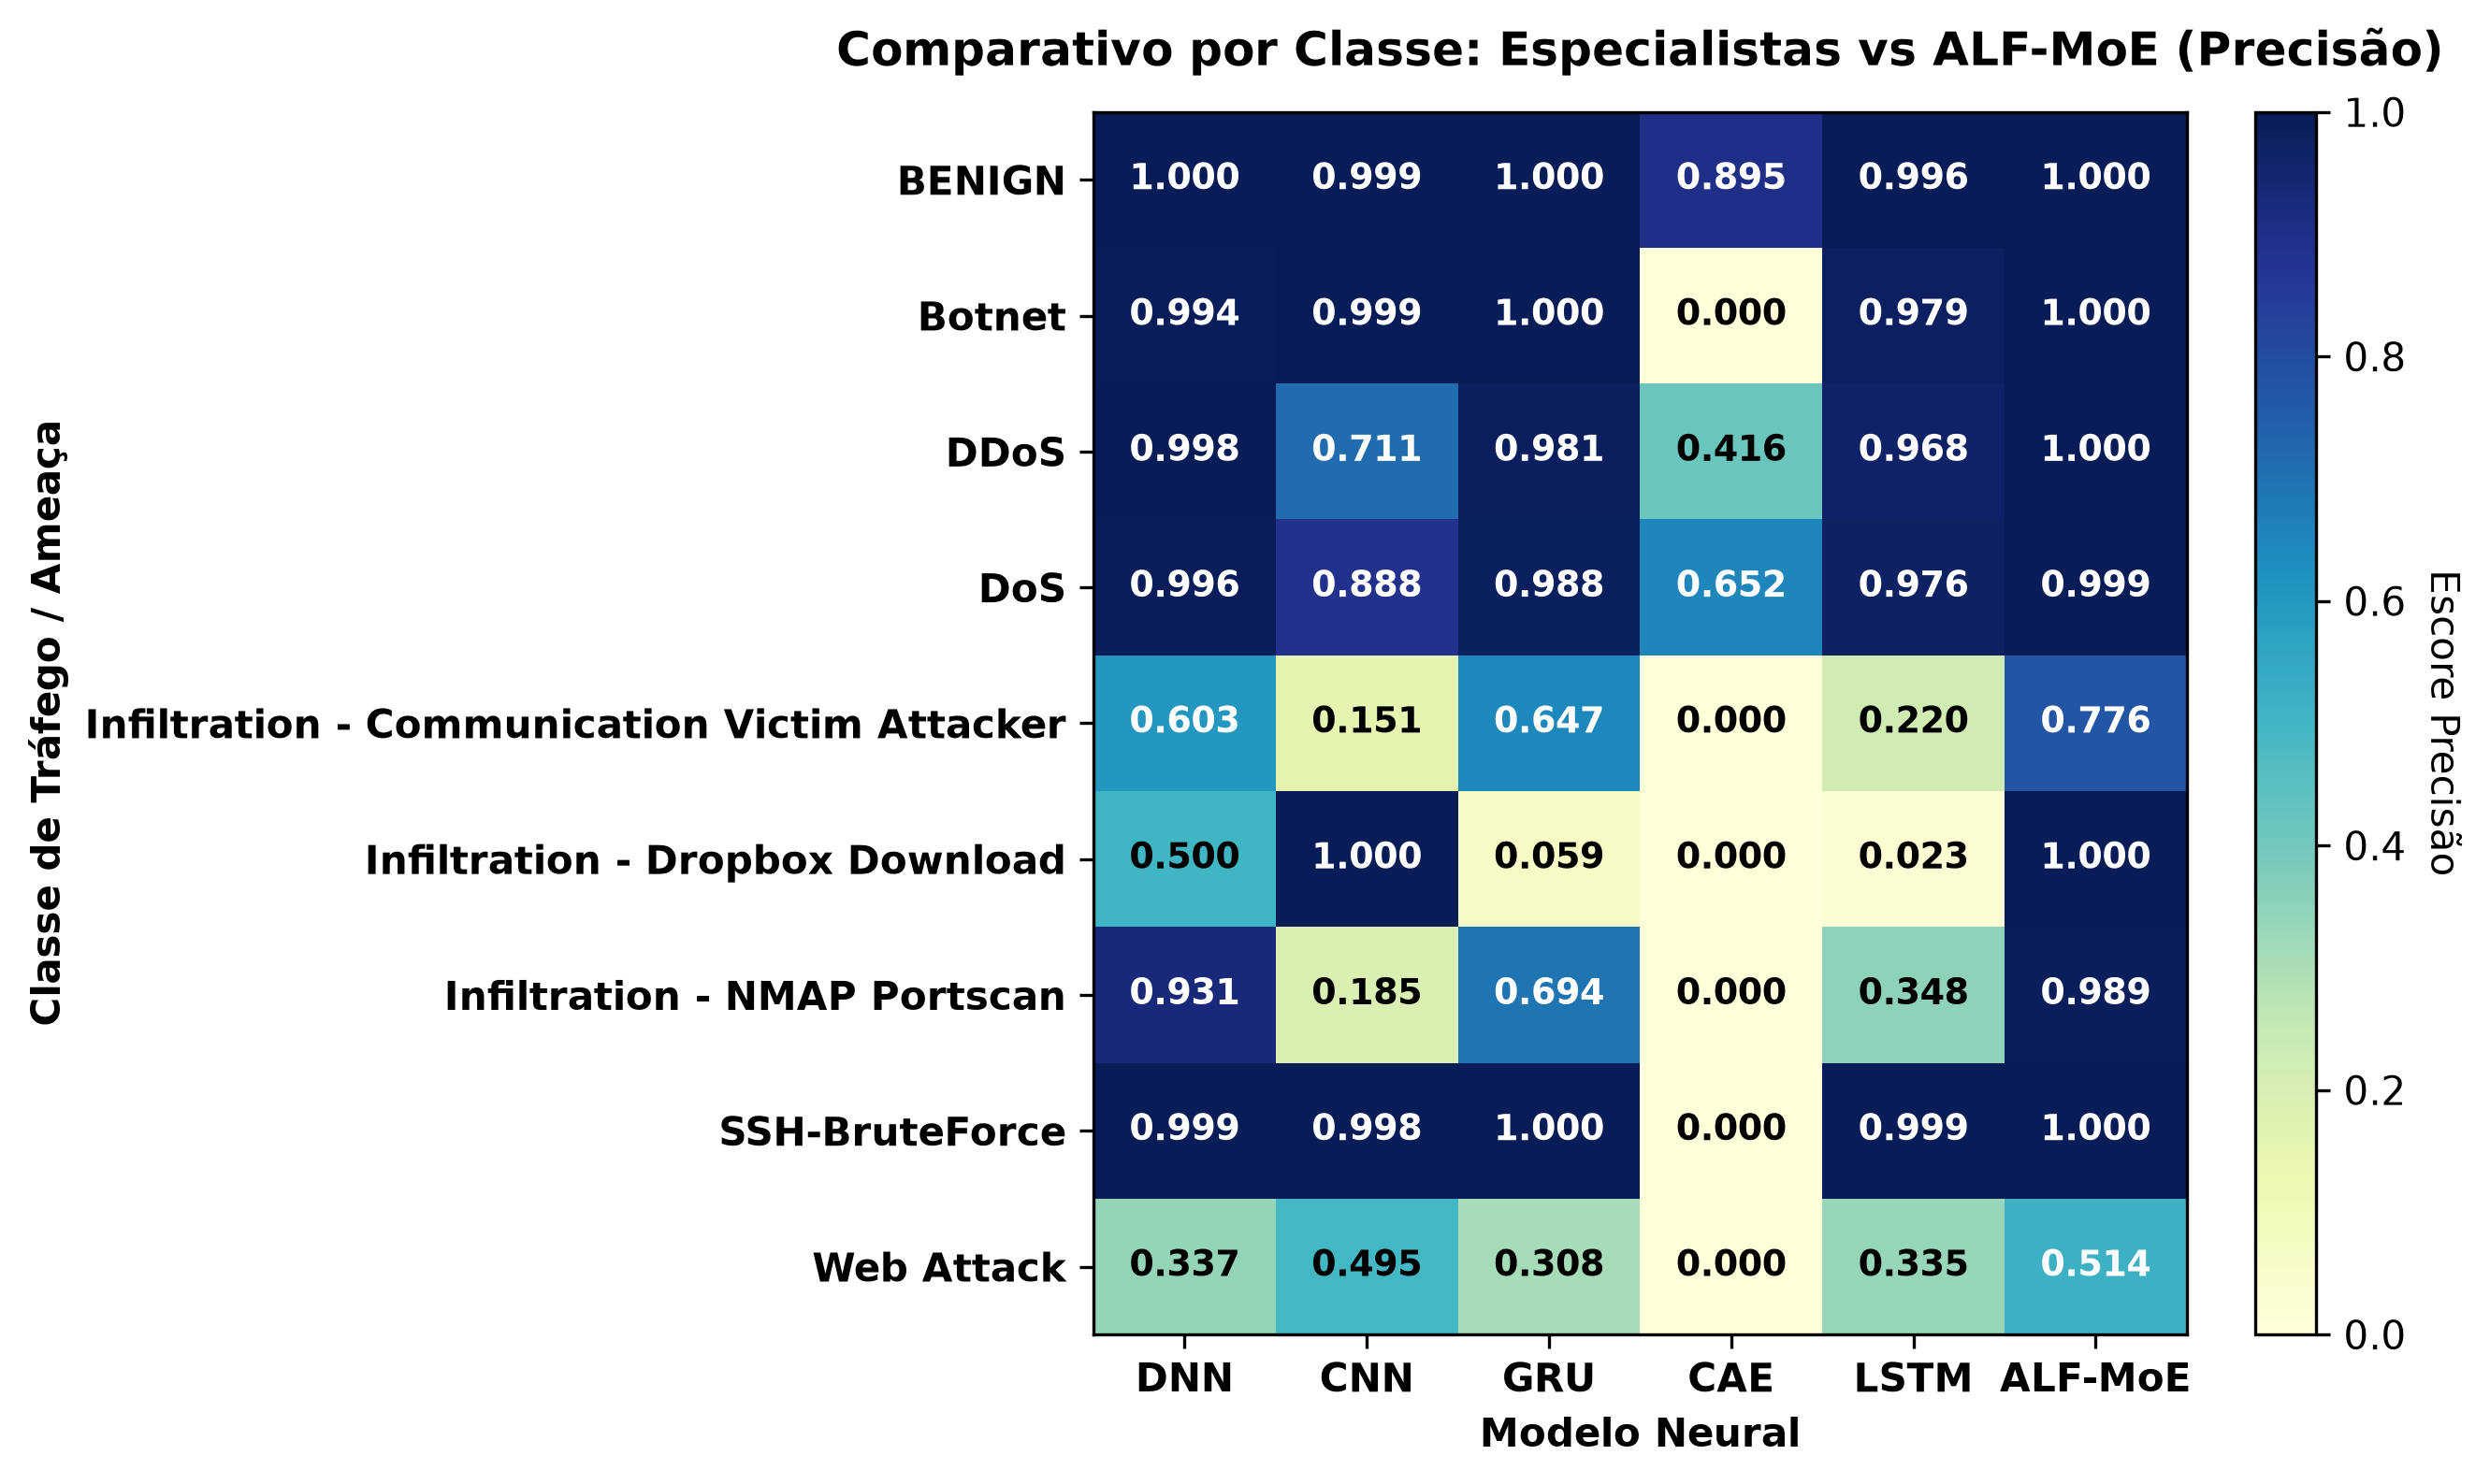

Source data for this figure (header and first rows):
, DNN, CNN, GRU, CAE, LSTM, ALF-MoE
BENIGN, 0.9996, 0.9994, 0.9997, 0.8953, 0.9962, 0.9998
Botnet, 0.9941, 0.9987, 0.9998, 0.0, 0.9792, 1
DDoS, 0.9983, 0.7112, 0.9807, 0.4162, 0.9679, 0.9999
DoS, 0.9955, 0.8877, 0.988, 0.6517, 0.9756, 0.9991
Infiltration - Communication Victim Atta…, 0.6032, 0.151, 0.6471, 0.0, 0.2195, 0.7755
Infiltration - Dropbox Download, 0.5, 1.0, 0.05882, 0.0, 0.02326, 1.0
Infiltration - NMAP Portscan, 0.931, 0.1855, 0.6941, 0.0, 0.3479, 0.9889
SSH-BruteForce, 0.9995, 0.9979, 1.0, 0.0, 0.9995, 1.0
Web Attack, 0.3374, 0.4953, 0.3081, 0.0, 0.3353, 0.5135
